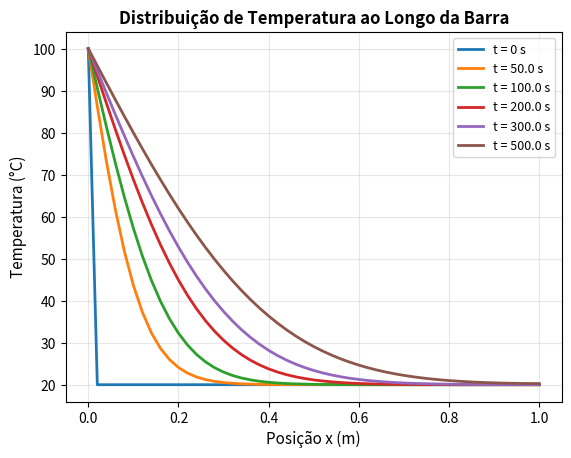

Python code for this plot:
import numpy as np
import matplotlib.pyplot as plt
from scipy.linalg import solve_banded

# PARÂMETROS DO PROBLEMA (4.1)
# Comprimento da barra (m)
L = 1.0
# Coeficiente de difusão térmica (m²/s)
alpha = 1.0e-4             
# Número de nós no espaço
n = 51                     
# Passo de tempo (s)
dt = 10.0                  
# Tempo total de simulação (s)
t_total = 500.0            
# Temperatura inicial (°C)
T_inicial = 20.0           
# Temperatura em x=0 (°C)
T_A = 100.0                
# Fluxo de calor em x=L (°C/m)
q_L = 0.0                  

# DISCRETIZAÇÃO
# Espaçamento espacial
dx = L / (n - 1)           
# Vetor de posições
x = np.linspace(0, L, n)
# Número de passos de tempo
n_steps = int(t_total / dt) + 1  

# Parâmetro adimensional
r = alpha * dt / (dx**2)

print("=" * 60)
print("SIMULAÇÃO DE DIFUSÃO DE CALOR - MÉTODO IMPLÍCITO")
print("=" * 60)
print(f"Comprimento da barra: {L} m")
print(f"Coeficiente de difusão: {alpha} m²/s")
print(f"Número de nós: {n}")
print(f"Δx = {dx:.6f} m")
print(f"Δt = {dt} s")
print(f"Número de passos de tempo: {n_steps}")
print(f"Parâmetro r = α·Δt/Δx² = {r:.6f}")
print("=" * 60)

# CONDIÇÃO INICIAL (4.2)
T = np.ones(n) * T_inicial
T[0] = T_A  # Condição de contorno em x=0

# Armazenar soluções para plotagem
tempos_plot = [0, 50, 100, 200, 300, 500]
T_historico = {}
T_historico[0] = T.copy()

# MONTAGEM DA MATRIZ TRIDIAGONAL
# Para sistema tridiagonal: -r·T_{i-1} + (1+2r)·T_i - r·T_{i+1} = T_i^k
# Usando formato banded do scipy para eficiência

def construir_matriz_sistema():
    """
    Constrói a matriz A do sistema AT^{k+1} = b^k
    Retorna no formato banded para scipy
    """
    # Diagonal principal
    diag_main = np.ones(n) * (1 + 2*r)
    # Diagonal inferior
    diag_lower = np.ones(n-1) * (-r)
    # Diagonal superior
    diag_upper = np.ones(n-1) * (-r)
    
    # Condição de contorno de Dirichlet em x=0 (i=0) (4.4)
    diag_main[0] = 1.0
    diag_upper[0] = 0.0
    
    # Condição de contorno de Neumann em x=L (i=n-1) (4.4)
    # Aproximação: (T_n - T_{n-1})/dx = q_L
    # Usando diferença backward implícita no nó fantasma
    # Equação: -r·T_{n-2} + (1+2r)·T_{n-1} - r·T_n = T_{n-1}^k
    # Com T_n = T_{n-1} + dx·q_L (nó fantasma)
    # Resulta em: -r·T_{n-2} + (1+r)·T_{n-1} = T_{n-1}^k + r·dx·q_L
    diag_main[n-1] = 1 + r
    diag_lower[n-2] = -r
    
    # Formato banded: [diagonal_superior, diagonal_principal, diagonal_inferior]
    ab = np.zeros((3, n))
    ab[0, 1:] = diag_upper   # Diagonal superior 
    ab[1, :] = diag_main     # Diagonal principal
    ab[2, :-1] = diag_lower  # Diagonal inferior 
    
    return ab

# Construir matriz (4.3)
A_banded = construir_matriz_sistema()


print("\nIniciando simulação temporal...")

for k in range(1, n_steps): # (4.5)
    t_atual = k * dt
    
    # Construir vetor do lado direito b^k
    b = T.copy()
    
    # Condição de contorno de Dirichlet em x=0
    b[0] = T_A
    
    # Condição de contorno de Neumann em x=L
    b[n-1] = T[n-1] + r * dx * q_L
    
    # Resolver sistema linear AT^{k+1} = b^k
    T = solve_banded((1, 1), A_banded, b)
    
    # Armazenar resultados nos tempos desejados
    if t_atual in tempos_plot:
        T_historico[t_atual] = T.copy()
        print(f"t = {t_atual:6.1f} s | T_min = {T.min():6.2f}°C | T_max = {T.max():6.2f}°C")

print("\nSimulação concluída!")


# Gráfico 1: Evolução temporal da temperatura
# plt.subplot(2, 2, 1)
for t in sorted(T_historico.keys()):
    plt.plot(x, T_historico[t], label=f't = {t} s', linewidth=2)
plt.xlabel('Posição x (m)', fontsize=11)
plt.ylabel('Temperatura (°C)', fontsize=11)
plt.title('Distribuição de Temperatura ao Longo da Barra', fontsize=12, fontweight='bold')
plt.legend(fontsize=9)
plt.grid(True, alpha=0.3)
plt.show()

print("\n" + "=" * 60)
print("RESULTADOS FINAIS (t = {} s)".format(t_total))
print("=" * 60)
print(f"Temperatura em x = 0 m: {T[0]:.2f} °C")
print(f"Temperatura em x = {L/2} m: {T[n//2]:.2f} °C")
print(f"Temperatura em x = {L} m: {T[-1]:.2f} °C")
print(f"Temperatura média: {T.mean():.2f} °C")
print(f"Gradiente em x = L: {(T[-1] - T[-2])/dx:.6f} °C/m")
print("=" * 60)